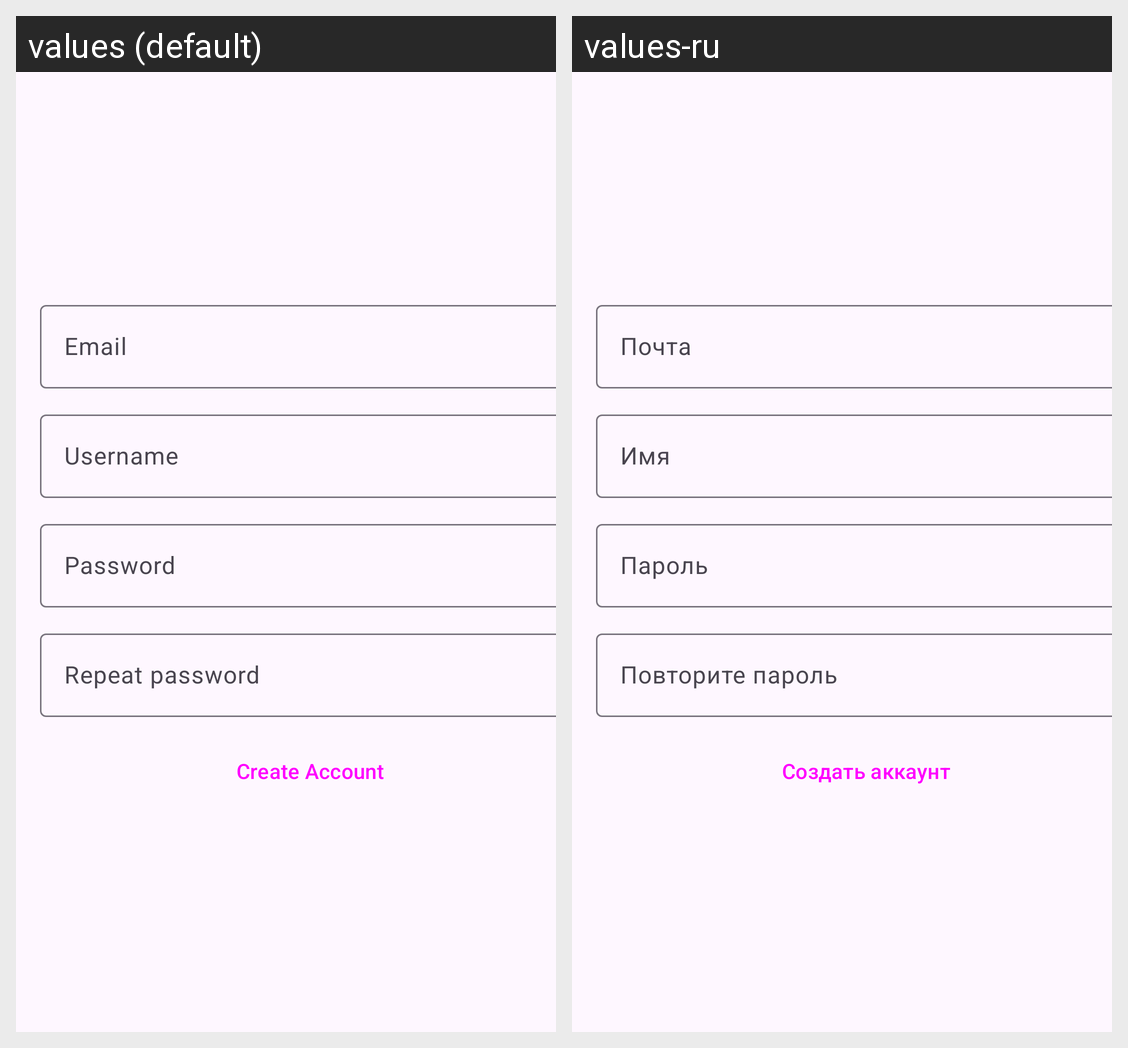

Strings drawn on this Android screen and how each of the app's shown locales translates them:
Android screen res/layout/fragment_sign_up.xml rendered under 2 locales, left to right: values (default), values-ru. Device: Nexus 5 (rendered at 1080×1920; each locale shown at half size, 540×960, under a caption strip naming it); theme Theme.Box.
Strings drawn on this screen, with the default value and each locale's value (text and hints the layout hard-codes, and strings that could not be matched under every locale, appear in the picture but are not listed):

field_email
  values: Email
  values-ru: Почта

field_username
  values: Username
  values-ru: Имя

field_password
  values: Password
  values-ru: Пароль

repeat_password
  values: Repeat password
  values-ru: Повторите пароль

action_create_account
  values: Create Account
  values-ru: Создать аккаунт
